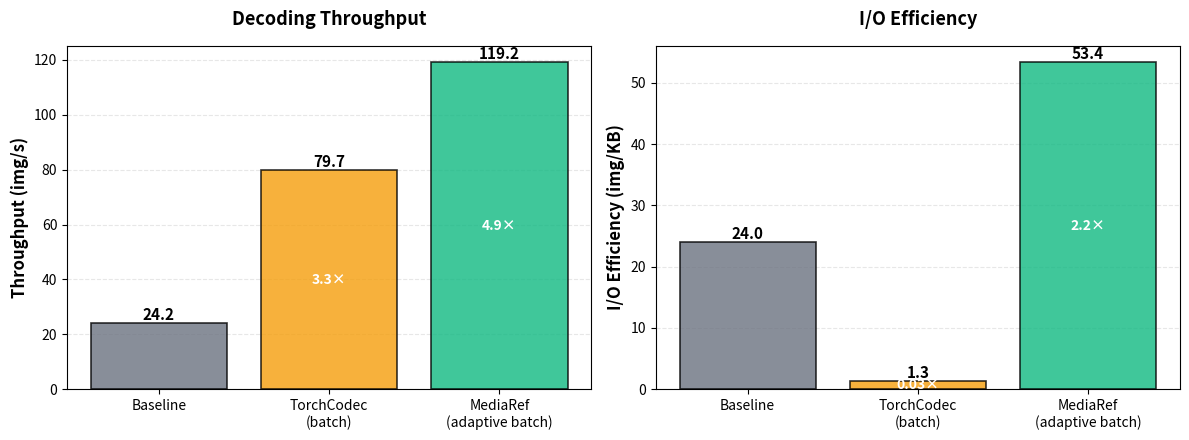

Python code for this plot: (Note: this script raises an exception after producing the figure.)
#!/usr/bin/env python3
"""Generate benchmark comparison figure for README."""

import matplotlib.pyplot as plt
import numpy as np

# Benchmark data
configurations = ["Baseline", "TorchCodec\n(batch)", "MediaRef\n(adaptive batch)"]
throughput = [24.25, 79.73, 119.16]  # img/s
io_efficiency = [41.69, 770.39, 18.73]  # KB/img

# Convert KB/img to img/KB for more intuitive visualization
io_efficiency_inverted = [1000 / x for x in io_efficiency]  # img/KB

# Create figure with two subplots
fig, (ax1, ax2) = plt.subplots(1, 2, figsize=(12, 4.5))

# Colors
colors = ["#6B7280", "#F59E0B", "#10B981"]

# Plot 1: Throughput
bars1 = ax1.bar(configurations, throughput, color=colors, alpha=0.8, edgecolor="black", linewidth=1.2)
ax1.set_ylabel("Throughput (img/s)", fontsize=12, fontweight="bold")
ax1.set_title("Decoding Throughput", fontsize=13, fontweight="bold", pad=15)
ax1.grid(axis="y", alpha=0.3, linestyle="--")
ax1.set_axisbelow(True)

# Add value labels on bars
for bar, val in zip(bars1, throughput):
    height = bar.get_height()
    ax1.text(
        bar.get_x() + bar.get_width() / 2,
        height,
        f"{val:.1f}",
        ha="center",
        va="bottom",
        fontsize=11,
        fontweight="bold",
    )

# Add speedup annotations
ax1.text(
    1, throughput[1] * 0.5, "3.3×", ha="center", va="center", fontsize=10, color="white", fontweight="bold"
)
ax1.text(
    2, throughput[2] * 0.5, "4.9×", ha="center", va="center", fontsize=10, color="white", fontweight="bold"
)

# Plot 2: I/O Efficiency (inverted to img/KB)
bars2 = ax2.bar(configurations, io_efficiency_inverted, color=colors, alpha=0.8, edgecolor="black", linewidth=1.2)
ax2.set_ylabel("I/O Efficiency (img/KB)", fontsize=12, fontweight="bold")
ax2.set_title("I/O Efficiency", fontsize=13, fontweight="bold", pad=15)
ax2.grid(axis="y", alpha=0.3, linestyle="--")
ax2.set_axisbelow(True)

# Add value labels on bars
for bar, val in zip(bars2, io_efficiency_inverted):
    height = bar.get_height()
    ax2.text(
        bar.get_x() + bar.get_width() / 2,
        height,
        f"{val:.1f}",
        ha="center",
        va="bottom",
        fontsize=11,
        fontweight="bold",
    )

# Add efficiency improvement annotations
ax2.text(
    1,
    io_efficiency_inverted[1] * 0.5,
    "0.03×",
    ha="center",
    va="center",
    fontsize=10,
    color="white",
    fontweight="bold",
)
ax2.text(
    2,
    io_efficiency_inverted[2] * 0.5,
    "2.2×",
    ha="center",
    va="center",
    fontsize=10,
    color="white",
    fontweight="bold",
)

# Adjust layout
plt.tight_layout()

# Save figure
plt.savefig("assets/decoding_benchmark.png", dpi=150, bbox_inches="tight")
print("Figure saved to assets/decoding_benchmark.png")

